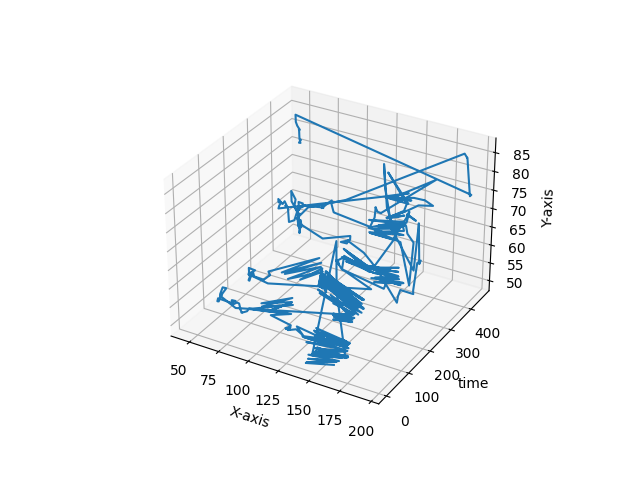

The table this chart was drawn from, first rows:
164, 56
164, 51
141, 49
166, 52
141, 49
166, 52
142, 50
167, 52
142, 51
169, 53
144, 51
169, 53
144, 51
169, 53
144, 51
169, 53
144, 51
169, 53
144, 51
169, 53
143, 51
143, 51
162, 82
162, 69
169, 52
144, 52
169, 52
144, 51
170, 52
145, 52
170, 52
145, 50
169, 52
145, 50
169, 52
144, 50
168, 53
144, 51
168, 53
143, 53
167, 54
141, 54
167, 54
141, 55
166, 55
140, 55
167, 54
140, 53
167, 53
141, 53
167, 54
141, 53
167, 54
141, 54
167, 54
141, 54
164, 54
139, 55
162, 53
137, 54
155, 51
... 400 more rows
